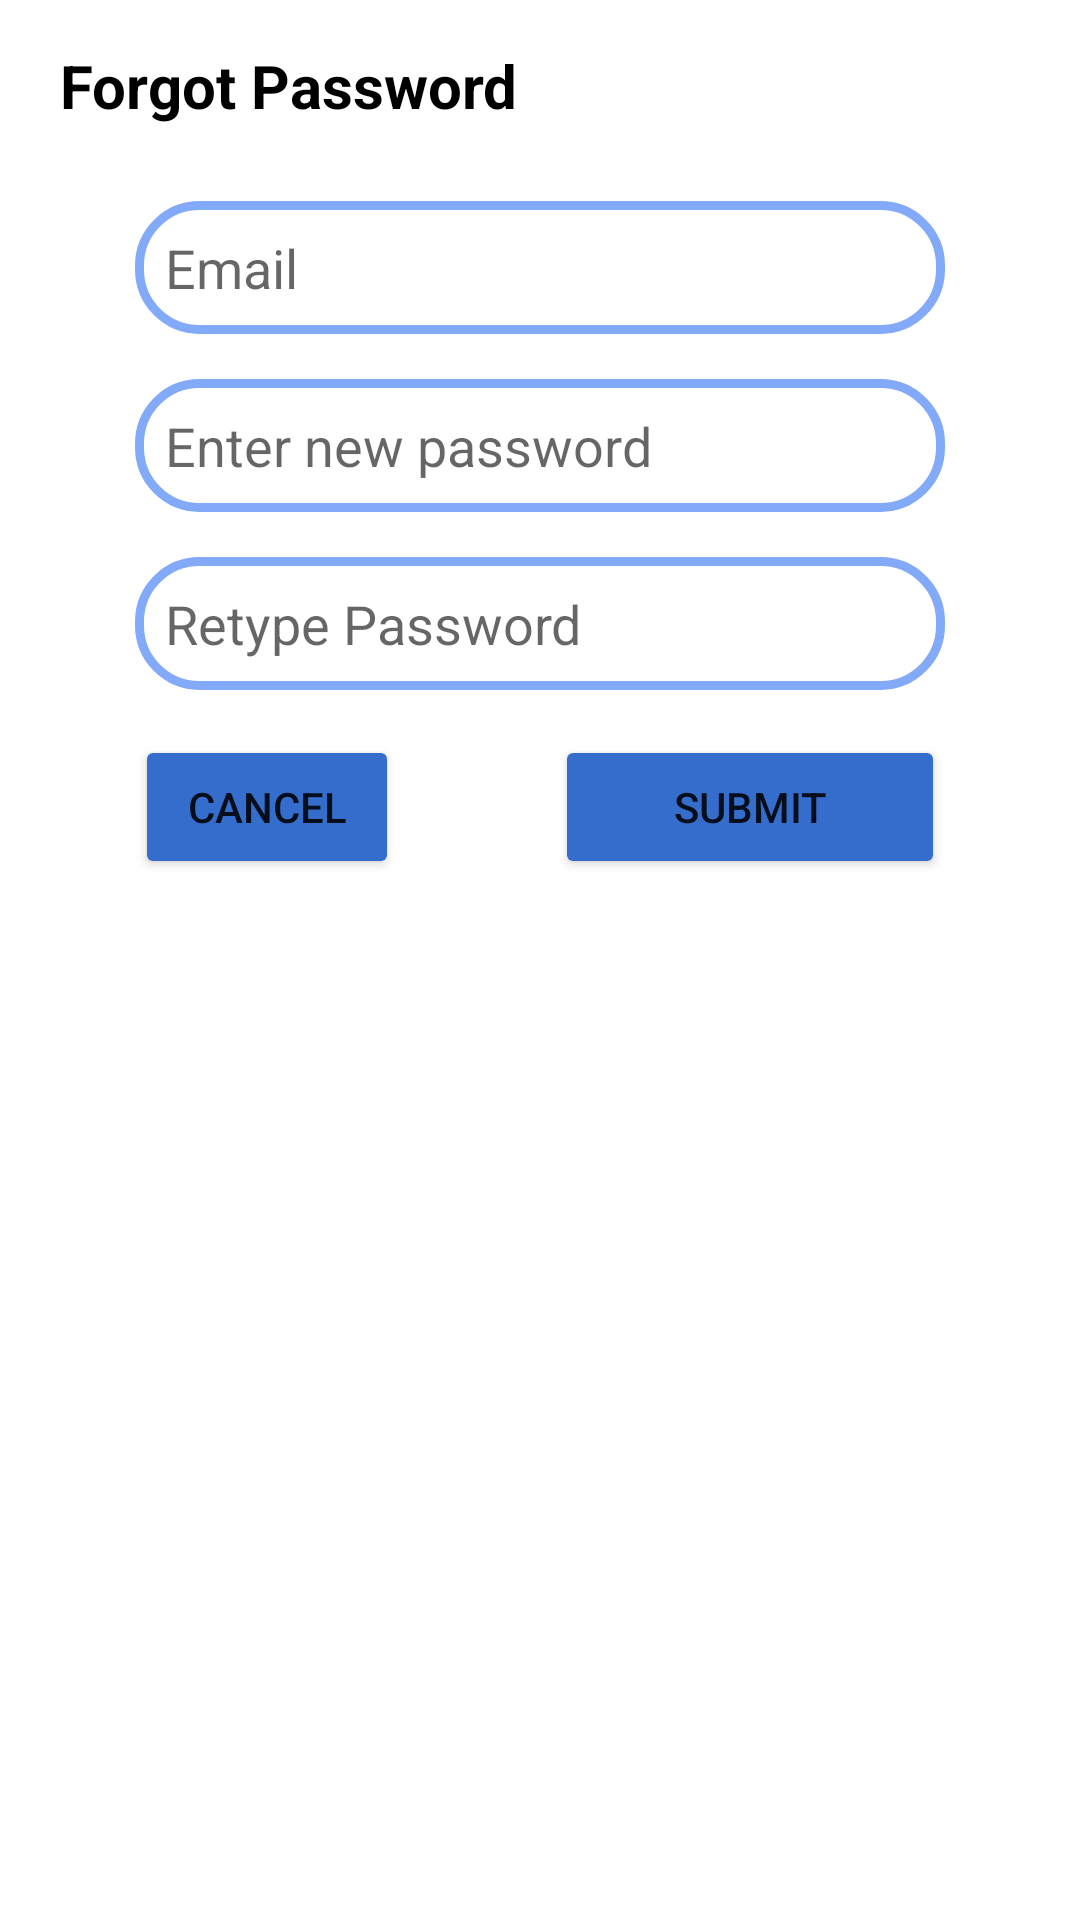

The Android layout XML behind this screen, and the referenced resources:
<!-- AndroidManifest.xml: application theme Theme.GT_wallet -->
<!-- res/layout/activity_forgot_password.xml -->
<?xml version="1.0" encoding="utf-8"?>
<RelativeLayout xmlns:android="http://schemas.android.com/apk/res/android"
    xmlns:app="http://schemas.android.com/apk/res-auto"
    xmlns:tools="http://schemas.android.com/tools"
    android:layout_width="match_parent"
    android:layout_height="match_parent"
    tools:context=".ForgotPassword">

    <LinearLayout
        android:layout_width="match_parent"
        android:layout_height="wrap_content"

        android:orientation="vertical">

        <TextView
            android:id="@+id/textView8"
            android:layout_width="match_parent"
            android:layout_height="wrap_content"
            android:layout_marginTop="15dp"
            android:paddingLeft="20dp"
            android:text="Forgot Password"
            android:textColor="#000000"
            android:textSize="20sp"
            android:textStyle="bold" />

        <LinearLayout
            android:layout_width="match_parent"
            android:layout_height="wrap_content"
            android:layout_marginHorizontal="20dp"
            android:orientation="vertical"
            android:padding="25dp">

            <EditText
                android:id="@+id/useremail"
                android:layout_width="match_parent"
                android:layout_height="wrap_content"
                android:background="@drawable/custom_edittext"
                android:drawableLeft="@drawable/baseline_email_24"
                android:drawablePadding="10dp"
                android:ems="10"
                android:hint="Email"
                android:inputType="textPersonName"
                android:padding="10dp" />

            <EditText
                android:id="@+id/forgotpassword"
                android:layout_width="match_parent"
                android:layout_height="wrap_content"
                android:layout_marginTop="15dp"
                android:background="@drawable/custom_edittext"
                android:drawableLeft="@drawable/baseline_lock_24"
                android:drawablePadding="10dp"
                android:ems="10"
                android:hint="Enter new password"
                android:inputType="textPassword"
                android:padding="10dp" />

            <EditText
                android:id="@+id/retypepass"
                android:layout_width="match_parent"
                android:layout_height="wrap_content"
                android:layout_marginTop="15dp"
                android:background="@drawable/custom_edittext"
                android:drawableLeft="@drawable/baseline_lock_24"
                android:drawablePadding="10dp"
                android:ems="10"
                android:hint="Retype Password"
                android:inputType="textPassword"
                android:padding="10dp" />

            <LinearLayout
                android:layout_width="match_parent"
                android:layout_height="wrap_content"
                android:layout_marginTop="15dp"
                android:orientation="horizontal">

                <Button
                    android:id="@+id/cncl"
                    android:layout_width="wrap_content"
                    android:layout_height="wrap_content"
                    android:backgroundTint="#356DCD"
                    android:text="Cancel" />

                <Space
                    android:layout_width="10dp"
                    android:layout_height="wrap_content"
                    android:layout_weight="1"
                    app:cornerRadius="10dp" />

                <Button
                    android:id="@+id/submit"
                    android:layout_width="wrap_content"
                    android:layout_height="wrap_content"
                    android:layout_weight="1"
                    android:backgroundTint="#356DCD"
                    android:text="Submit"
                    app:cornerRadius="10dp" />
            </LinearLayout>

        </LinearLayout>


    </LinearLayout>
</RelativeLayout>
<!-- resources referenced by this layout -->
<resources>
  <!-- drawable custom_edittext (drawable) -->
  <?xml version="1.0" encoding="utf-8"?>
  
  <shape xmlns:android="http://schemas.android.com/apk/res/android"
      android:shape="rectangle">
  
      <stroke
          android:width="3dp"
          android:color="@color/blueberry"/>
  
      <corners
          android:radius="20dp"/>
  
  
  </shape>
  <style name="Theme.GT_wallet" parent="Theme.MaterialComponents.DayNight.NoActionBar">
          
          <item name="colorPrimary">@color/purple_500</item>
          <item name="colorPrimaryVariant">@color/purple_700</item>
          <item name="colorOnPrimary">@color/white</item>
          
          <item name="colorSecondary">@color/teal_200</item>
          <item name="colorSecondaryVariant">@color/teal_700</item>
          <item name="colorOnSecondary">@color/black</item>
          
          <item name="android:statusBarColor">?attr/colorPrimaryVariant</item>
          
      </style>
  <color name="blueberry">#83aaf9</color>
  <color name="purple_500">#FF6200EE</color>
  <color name="purple_700">#FF3700B3</color>
  <color name="white">#FFFFFFFF</color>
  <color name="teal_200">#FF03DAC5</color>
  <color name="teal_700">#FF018786</color>
  <color name="black">#FF000000</color>
</resources>
